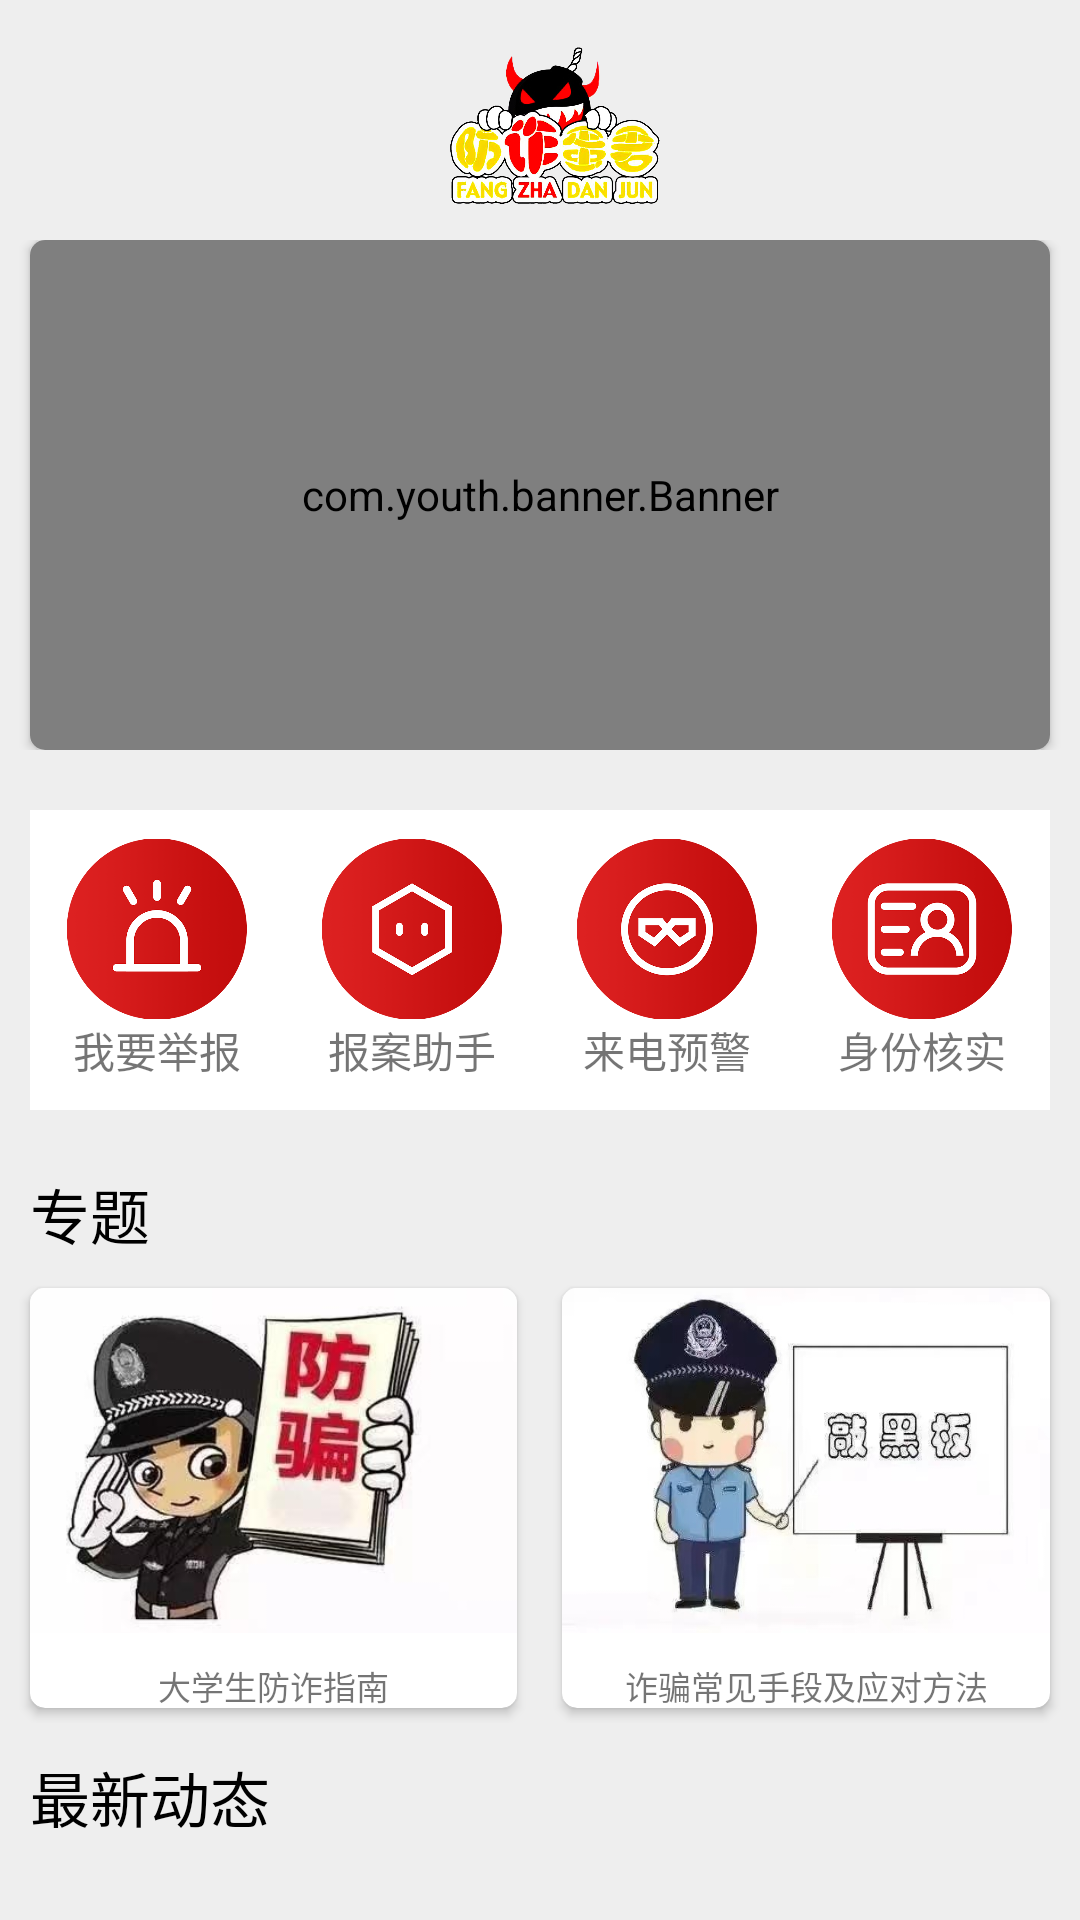

Here is an Android app screen rendered from its layout file. Give the layout XML and the strings, colors and styles it references.
<!-- AndroidManifest.xml: application theme Theme.AppCompat.Light.NoActionBar -->
<!-- res/layout/layout_fragment_main.xml -->
<?xml version="1.0" encoding="utf-8"?>
<LinearLayout xmlns:android="http://schemas.android.com/apk/res/android"
    xmlns:app="http://schemas.android.com/apk/res-auto"
    android:layout_width="match_parent"
    android:layout_height="match_parent"
    android:background="#EEE"
    android:focusable="true"
    android:focusableInTouchMode="true"
    android:orientation="vertical">

    <RelativeLayout
        android:layout_width="match_parent"
        android:layout_height="70dp"
        android:layout_marginTop="10dp">

        <ImageView
            android:layout_centerInParent="true"
            android:id="@+id/logo"
            android:layout_width="match_parent"
            android:layout_height="wrap_content"
            android:layout_alignParentLeft="true"
            android:layout_centerVertical="true"
            android:layout_marginLeft="10dp"
            android:src="@drawable/fzd" />












    </RelativeLayout>

    <ScrollView
        android:layout_width="match_parent"
        android:layout_height="match_parent">

        <LinearLayout
            android:layout_width="match_parent"
            android:layout_height="match_parent"
            android:orientation="vertical">

            <LinearLayout
                android:layout_width="match_parent"
                android:layout_height="170dp">

                <androidx.cardview.widget.CardView
                    android:layout_width="match_parent"
                    android:layout_height="match_parent"
                    android:layout_marginLeft="10dp"
                    android:layout_marginRight="10dp"
                    app:cardCornerRadius="5dp">

                    <com.youth.banner.Banner
                        android:id="@+id/myBanner"
                        android:layout_width="match_parent"
                        android:layout_height="match_parent"
                        app:indicator_drawable_selected="@drawable/point_white"
                        app:indicator_drawable_unselected="@drawable/point_gray"
                        app:indicator_height="10dp"
                        app:indicator_margin="5dp"
                        app:indicator_width="10dp" />

                </androidx.cardview.widget.CardView>

            </LinearLayout>

            <LinearLayout
                android:layout_width="match_parent"
                android:layout_height="100dp"
                android:layout_marginLeft="10dp"
                android:layout_marginTop="20dp"
                android:layout_marginRight="10dp"
                android:background="@color/white"
                android:orientation="horizontal">

                <LinearLayout
                    android:id="@+id/ll_01"
                    android:layout_width="0dp"
                    android:layout_height="match_parent"
                    android:layout_weight="1"
                    android:clickable="true"
                    android:gravity="center"
                    android:orientation="vertical">

                    <ImageView
                        android:layout_width="60dp"
                        android:layout_height="60dp"
                        android:src="@drawable/jubao" />

                    <TextView
                        android:layout_width="wrap_content"
                        android:layout_height="wrap_content"
                        android:text="我要举报" />

                </LinearLayout>

                <LinearLayout
                    android:id="@+id/ll_02"
                    android:layout_width="0dp"
                    android:layout_height="match_parent"
                    android:layout_weight="1"
                    android:clickable="true"
                    android:gravity="center"
                    android:orientation="vertical">

                    <ImageView
                        android:layout_width="60dp"
                        android:layout_height="60dp"
                        android:src="@drawable/baoan" />

                    <TextView
                        android:layout_width="wrap_content"
                        android:layout_height="wrap_content"
                        android:text="报案助手" />

                </LinearLayout>

                <LinearLayout
                    android:id="@+id/ll_03"
                    android:layout_width="0dp"
                    android:layout_height="match_parent"
                    android:layout_weight="1"
                    android:clickable="true"
                    android:gravity="center"
                    android:orientation="vertical">

                    <ImageView
                        android:layout_width="60dp"
                        android:layout_height="60dp"
                        android:src="@drawable/laidian" />

                    <TextView
                        android:layout_width="wrap_content"
                        android:layout_height="wrap_content"
                        android:text="来电预警" />

                </LinearLayout>

                <LinearLayout
                    android:id="@+id/ll_04"
                    android:layout_width="0dp"
                    android:layout_height="match_parent"
                    android:layout_weight="1"
                    android:clickable="true"
                    android:gravity="center"
                    android:orientation="vertical">

                    <ImageView
                        android:layout_width="60dp"
                        android:layout_height="60dp"
                        android:src="@drawable/shenfen" />

                    <TextView
                        android:layout_width="wrap_content"
                        android:layout_height="wrap_content"
                        android:text="身份核实" />

                </LinearLayout>

            </LinearLayout>

            <TextView
                android:textColor="@color/black"
                android:layout_width="wrap_content"
                android:layout_height="wrap_content"
                android:layout_marginLeft="10dp"
                android:layout_marginTop="20dp"
                android:text="专题"
                android:textSize="20dp" />

            <LinearLayout
                android:layout_width="match_parent"
                android:layout_height="150dp"
                android:layout_marginLeft="5dp"
                android:layout_marginTop="5dp"
                android:layout_marginRight="5dp"
                android:orientation="horizontal">

                <LinearLayout
                    android:id="@+id/ll_subject01"
                    android:layout_width="0dp"
                    android:layout_height="match_parent"
                    android:layout_weight="1">

                    <androidx.cardview.widget.CardView
                        android:layout_margin="5dp"
                        android:layout_width="match_parent"
                        android:layout_height="match_parent"
                        app:cardCornerRadius="5dp">

                        <LinearLayout
                            android:layout_width="match_parent"
                            android:layout_height="match_parent"
                            android:orientation="vertical">

                            <ImageView
                                android:id="@+id/image_01"
                                android:layout_width="match_parent"
                                android:layout_height="115dp"
                                android:scaleType="fitXY"
                                android:src="@drawable/zt01" />

                            <TextView
                                android:paddingRight="10dp"
                                android:paddingLeft="10dp"
                                android:textSize="11dp"
                                android:maxLines="2"
                                android:ellipsize="end"
                                android:id="@+id/tv_01"
                                android:layout_width="match_parent"
                                android:layout_height="35dp"
                                android:gravity="center"
                                android:text="大学生防诈指南" />

                        </LinearLayout>

                    </androidx.cardview.widget.CardView>

                </LinearLayout>

                <LinearLayout
                    android:id="@+id/ll_subject02"
                    android:layout_marginLeft="5dp"
                    android:layout_width="0dp"
                    android:layout_height="match_parent"
                    android:layout_weight="1">

                    <androidx.cardview.widget.CardView
                        android:layout_margin="5dp"
                        android:layout_width="match_parent"
                        android:layout_height="match_parent"
                        app:cardCornerRadius="5dp">

                        <LinearLayout
                            android:layout_width="match_parent"
                            android:layout_height="match_parent"
                            android:orientation="vertical">

                            <ImageView
                                android:id="@+id/image_02"
                                android:layout_width="match_parent"
                                android:layout_height="115dp"
                                android:scaleType="fitXY"
                                android:src="@drawable/zt02" />

                            <TextView
                                android:paddingLeft="5dp"
                                android:paddingRight="5dp"
                                android:ellipsize="end"
                                android:maxLines="2"
                                android:textSize="11dp"
                                android:id="@+id/tv_02"
                                android:layout_width="match_parent"
                                android:layout_height="35dp"
                                android:gravity="center"
                                android:text="诈骗常见手段及应对方法" />

                        </LinearLayout>


                    </androidx.cardview.widget.CardView>

                </LinearLayout>


            </LinearLayout>


            <TextView
                android:textColor="@color/black"
                android:layout_width="wrap_content"
                android:layout_height="wrap_content"
                android:layout_marginLeft="10dp"
                android:layout_marginTop="10dp"
                android:text="最新动态"
                android:textSize="20dp" />

            <ListView
                android:layout_marginTop="10dp"
                android:id="@+id/myListView"
                android:layout_width="match_parent"
                android:layout_height="wrap_content"
                android:layout_marginLeft="10dp"
                android:layout_marginRight="10dp"
                android:background="@color/white" />

        </LinearLayout>

    </ScrollView>

</LinearLayout>
<!-- resources referenced by this layout -->
<resources>
  <color name="black">#000</color>
  <color name="white">#fff</color>
  <!-- drawable baoan: png bitmap (drawable, 120660 bytes) -->
  <!-- drawable fzd: png bitmap (drawable, 545066 bytes) -->
  <!-- drawable jubao: png bitmap (drawable, 117446 bytes) -->
  <!-- drawable laidian: png bitmap (drawable, 124619 bytes) -->
  <!-- drawable point_gray (drawable) -->
  <?xml version="1.0" encoding="utf-8"?>
  <shape xmlns:android="http://schemas.android.com/apk/res/android">
  
      <solid android:color="#666"/>
  
      <corners
          android:radius="30dp"/>
  
  </shape>
  <!-- drawable point_white (drawable) -->
  <?xml version="1.0" encoding="utf-8"?>
  <shape xmlns:android="http://schemas.android.com/apk/res/android">
  
      <solid android:color="#fff"/>
  
      <corners
          android:radius="30dp"/>
  
  </shape>
  <!-- drawable shenfen: png bitmap (drawable, 118612 bytes) -->
  <!-- drawable zt01: jpg bitmap (drawable, 18554 bytes) -->
  <!-- drawable zt02: jpg bitmap (drawable, 43916 bytes) -->
</resources>
